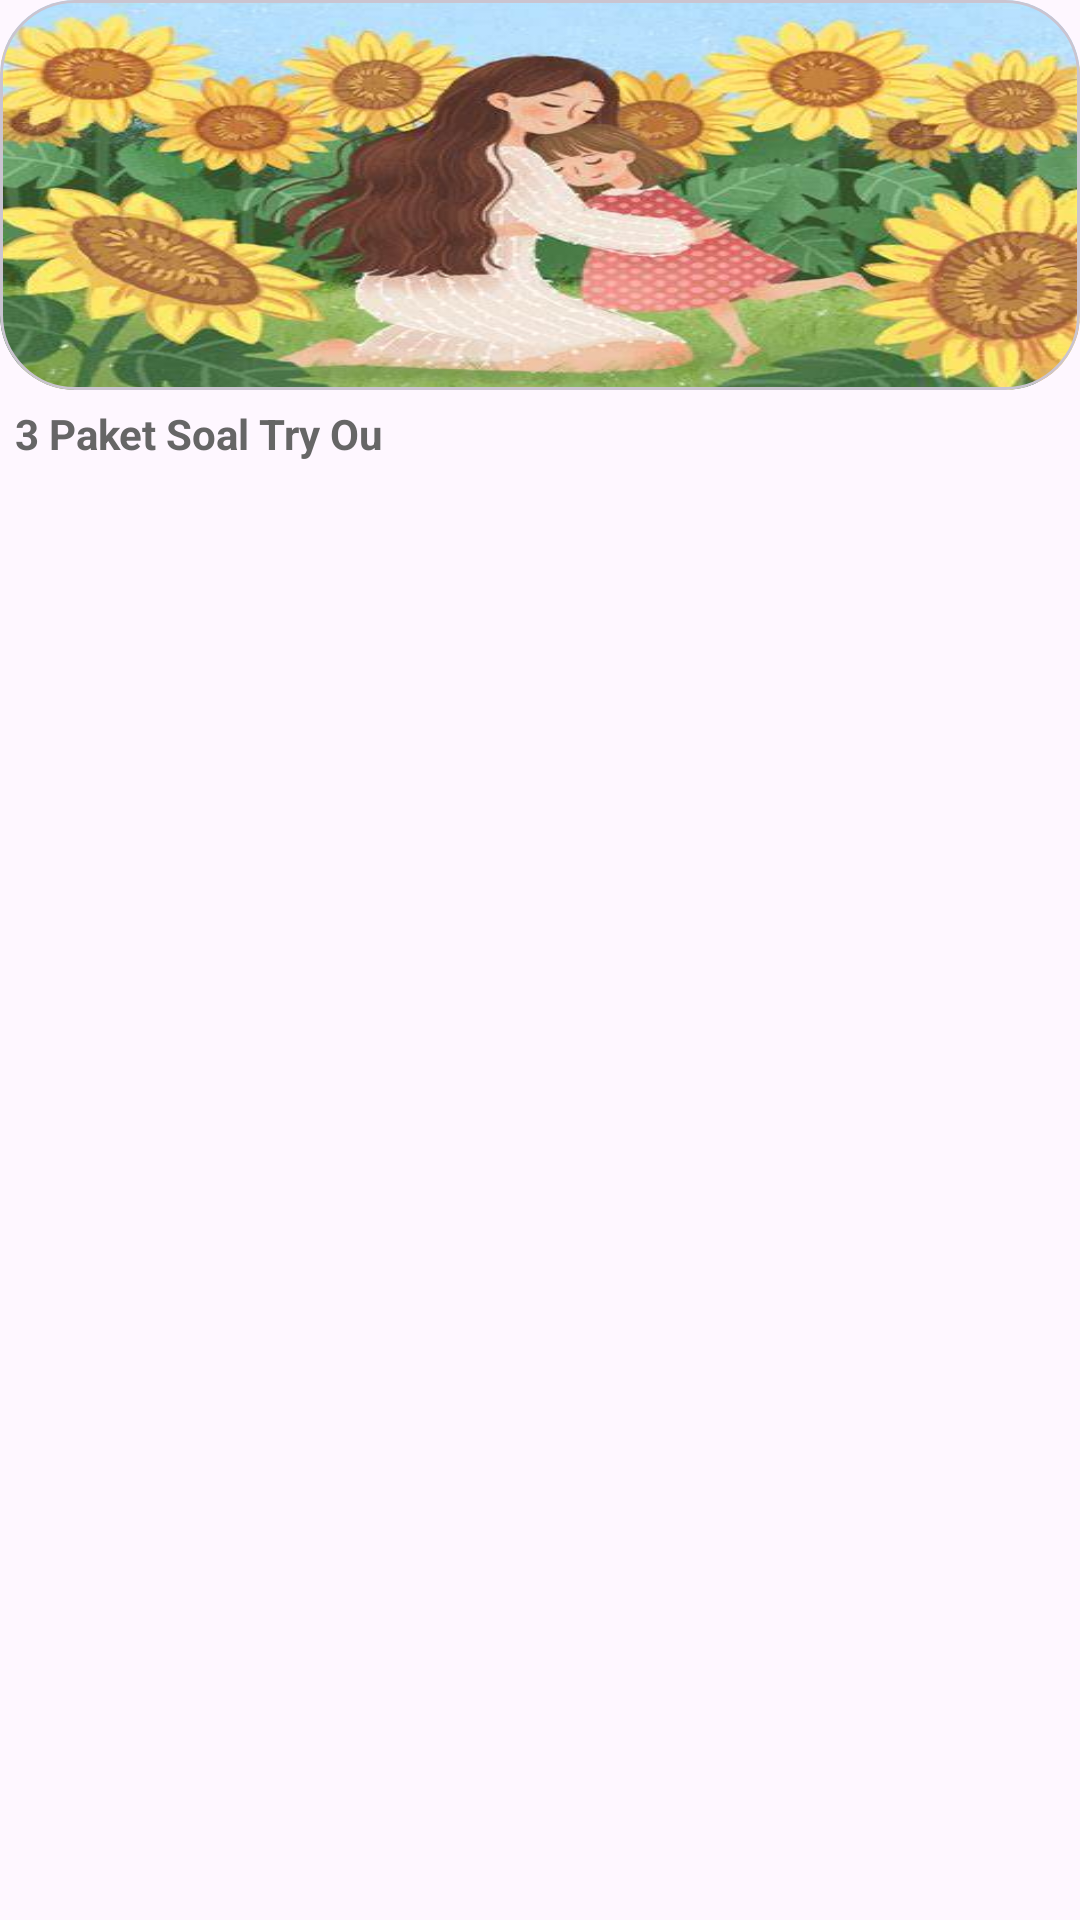

Write the Android layout XML for this screen, with the resource values it uses.
<!-- AndroidManifest.xml: application theme Theme.Aurora -->
<!-- res/layout/recycle_item_course.xml -->
<?xml version="1.0" encoding="utf-8"?>
<androidx.constraintlayout.widget.ConstraintLayout xmlns:android="http://schemas.android.com/apk/res/android"
    xmlns:app="http://schemas.android.com/apk/res-auto"
    android:layout_width="250dp"
    android:layout_marginEnd="16dp"
    android:background="@drawable/background_home_course_recommend"
    android:layout_height="wrap_content">

    <com.google.android.material.card.MaterialCardView
        android:id="@+id/lo_content"
        android:layout_width="match_parent"
        android:layout_height="130dp"
        app:cardCornerRadius="25dp"
        android:background="@drawable/background_home_course_recommend"
        app:layout_constraintTop_toTopOf="parent">
        <ImageView
            android:scaleType="fitXY"
            android:id="@+id/iv_course_main"
            android:layout_width="match_parent"
            android:layout_height="match_parent"
            android:src="@drawable/ic_material_video"
            app:layout_constraintEnd_toEndOf="parent"
            app:layout_constraintStart_toStartOf="parent"
            app:layout_constraintTop_toTopOf="parent"/>

    </com.google.android.material.card.MaterialCardView>


    <TextView
        android:textStyle="bold"
        android:textColor="@color/gray_text"
        android:id="@+id/tv_course_title_main"
        android:layout_margin="5dp"
        android:text="3 Paket Soal Try Ou"
        android:layout_width="match_parent"
        android:maxLines="2"
        android:layout_height="wrap_content"
        app:layout_constraintTop_toBottomOf="@+id/lo_content">
    </TextView>










</androidx.constraintlayout.widget.ConstraintLayout>
<!-- resources referenced by this layout -->
<resources>
  <color name="gray_text">#666666</color>
  <!-- drawable ic_material_video: jpg bitmap (drawable, 33882 bytes) -->
  <style name="Theme.Aurora" parent="Base.Theme.Aurora" />
  <style name="Base.Theme.Aurora" parent="Theme.Material3.DayNight.NoActionBar">
          
          
      </style>
</resources>
